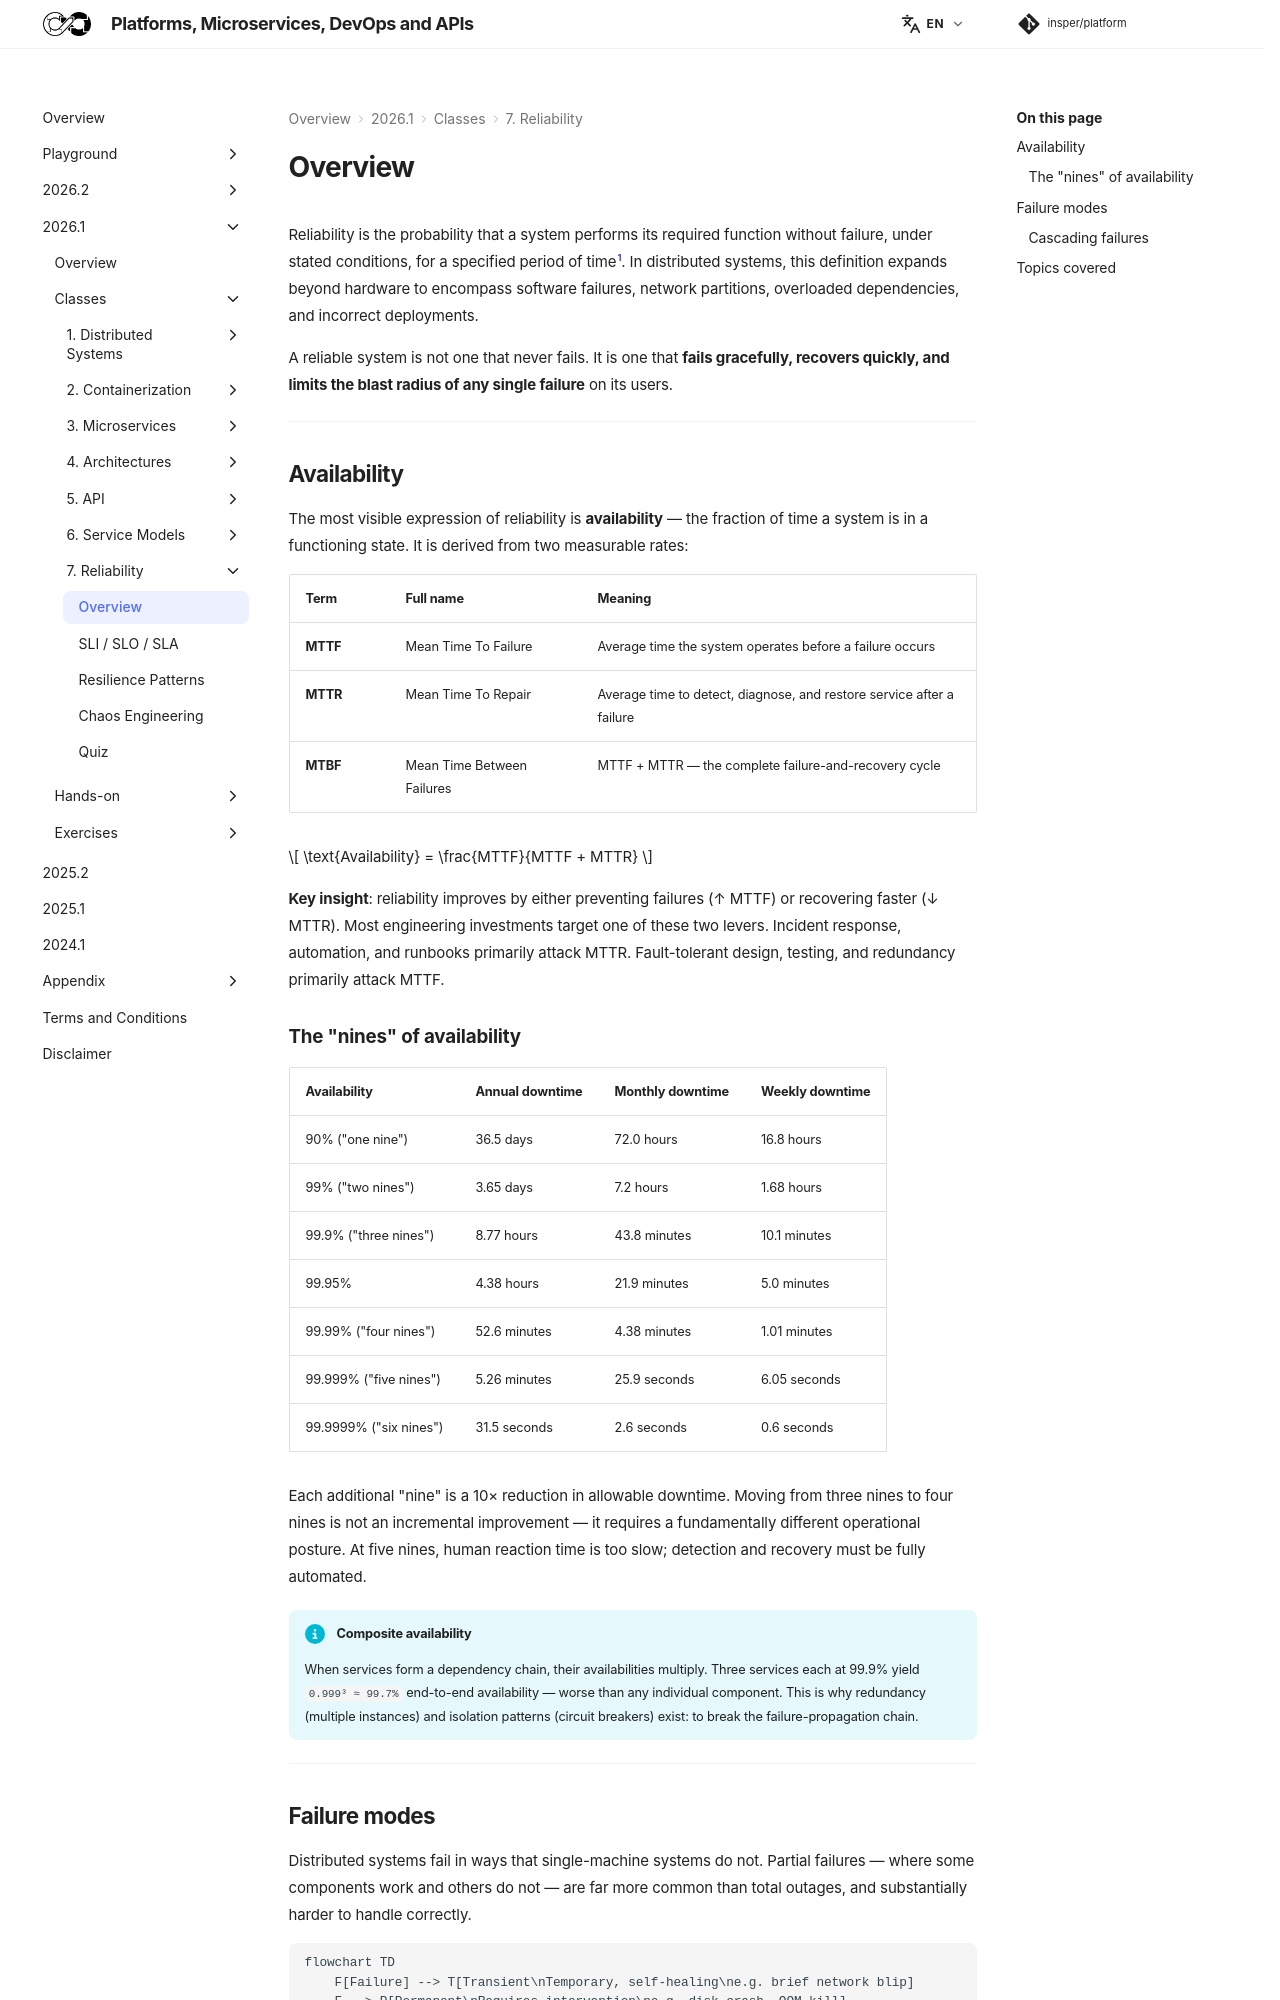

repository: Insper/platform · page: 2026.1/classes/reliability/index.html · generator: mkdocs


Reliability is the probability that a system performs its required function without failure, under stated conditions, for a specified period of time[^1]. In distributed systems, this definition expands beyond hardware to encompass software failures, network partitions, overloaded dependencies, and incorrect deployments.

A reliable system is not one that never fails. It is one that **fails gracefully, recovers quickly, and limits the blast radius of any single failure** on its users.

---

## Availability

The most visible expression of reliability is **availability** — the fraction of time a system is in a functioning state. It is derived from two measurable rates:

| Term | Full name | Meaning |
|---|---|---|
| **MTTF** | Mean Time To Failure | Average time the system operates before a failure occurs |
| **MTTR** | Mean Time To Repair | Average time to detect, diagnose, and restore service after a failure |
| **MTBF** | Mean Time Between Failures | MTTF + MTTR — the complete failure-and-recovery cycle |

$$
\text{Availability} = \frac{MTTF}{MTTF + MTTR}
$$

**Key insight**: reliability improves by either preventing failures (↑ MTTF) or recovering faster (↓ MTTR). Most engineering investments target one of these two levers. Incident response, automation, and runbooks primarily attack MTTR. Fault-tolerant design, testing, and redundancy primarily attack MTTF.

### The "nines" of availability

| Availability | Annual downtime | Monthly downtime | Weekly downtime |
|---|---|---|---|
| 90% ("one nine") | 36.5 days | 72.0 hours | 16.8 hours |
| 99% ("two nines") | 3.65 days | 7.2 hours | 1.68 hours |
| 99.9% ("three nines") | 8.77 hours | 43.8 minutes | 10.1 minutes |
| 99.95% | 4.38 hours | 21.9 minutes | 5.0 minutes |
| 99.99% ("four nines") | 52.6 minutes | 4.38 minutes | 1.01 minutes |
| 99.999% ("five nines") | 5.26 minutes | 25.9 seconds | 6.05 seconds |
| 99.9999% ("six nines") | 31.5 seconds | 2.6 seconds | 0.6 seconds |

Each additional "nine" is a 10× reduction in allowable downtime. Moving from three nines to four nines is not an incremental improvement — it requires a fundamentally different operational posture. At five nines, human reaction time is too slow; detection and recovery must be fully automated.

!!! info "Composite availability"
    When services form a dependency chain, their availabilities multiply. Three services each at 99.9% yield `0.999³ ≈ 99.7%` end-to-end availability — worse than any individual component. This is why redundancy (multiple instances) and isolation patterns (circuit breakers) exist: to break the failure-propagation chain.

---
